Dataset: processed (GitHub, riddhimanroy-rivu/KrishiDrishti). Classes: tomato bacterial spot, tomato early blight, tomato late blight, tomato septoria leaf spot, tomato spider mites two spotted spider mite, tomato target spot.

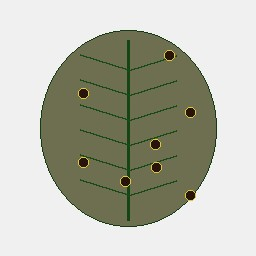
Label: tomato septoria leaf spot

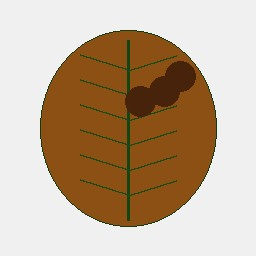
Label: tomato early blight

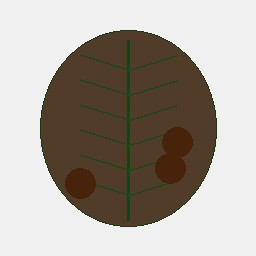
Label: tomato late blight

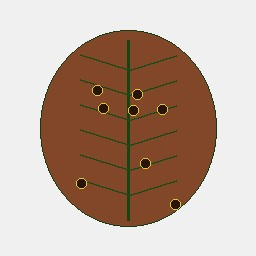
Label: tomato target spot

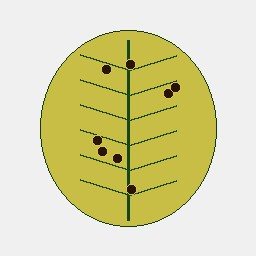
Label: tomato spider mites two spotted spider mite

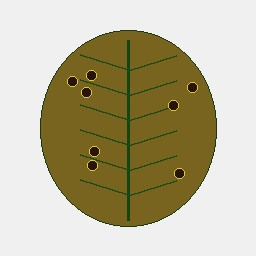
Label: tomato bacterial spot
